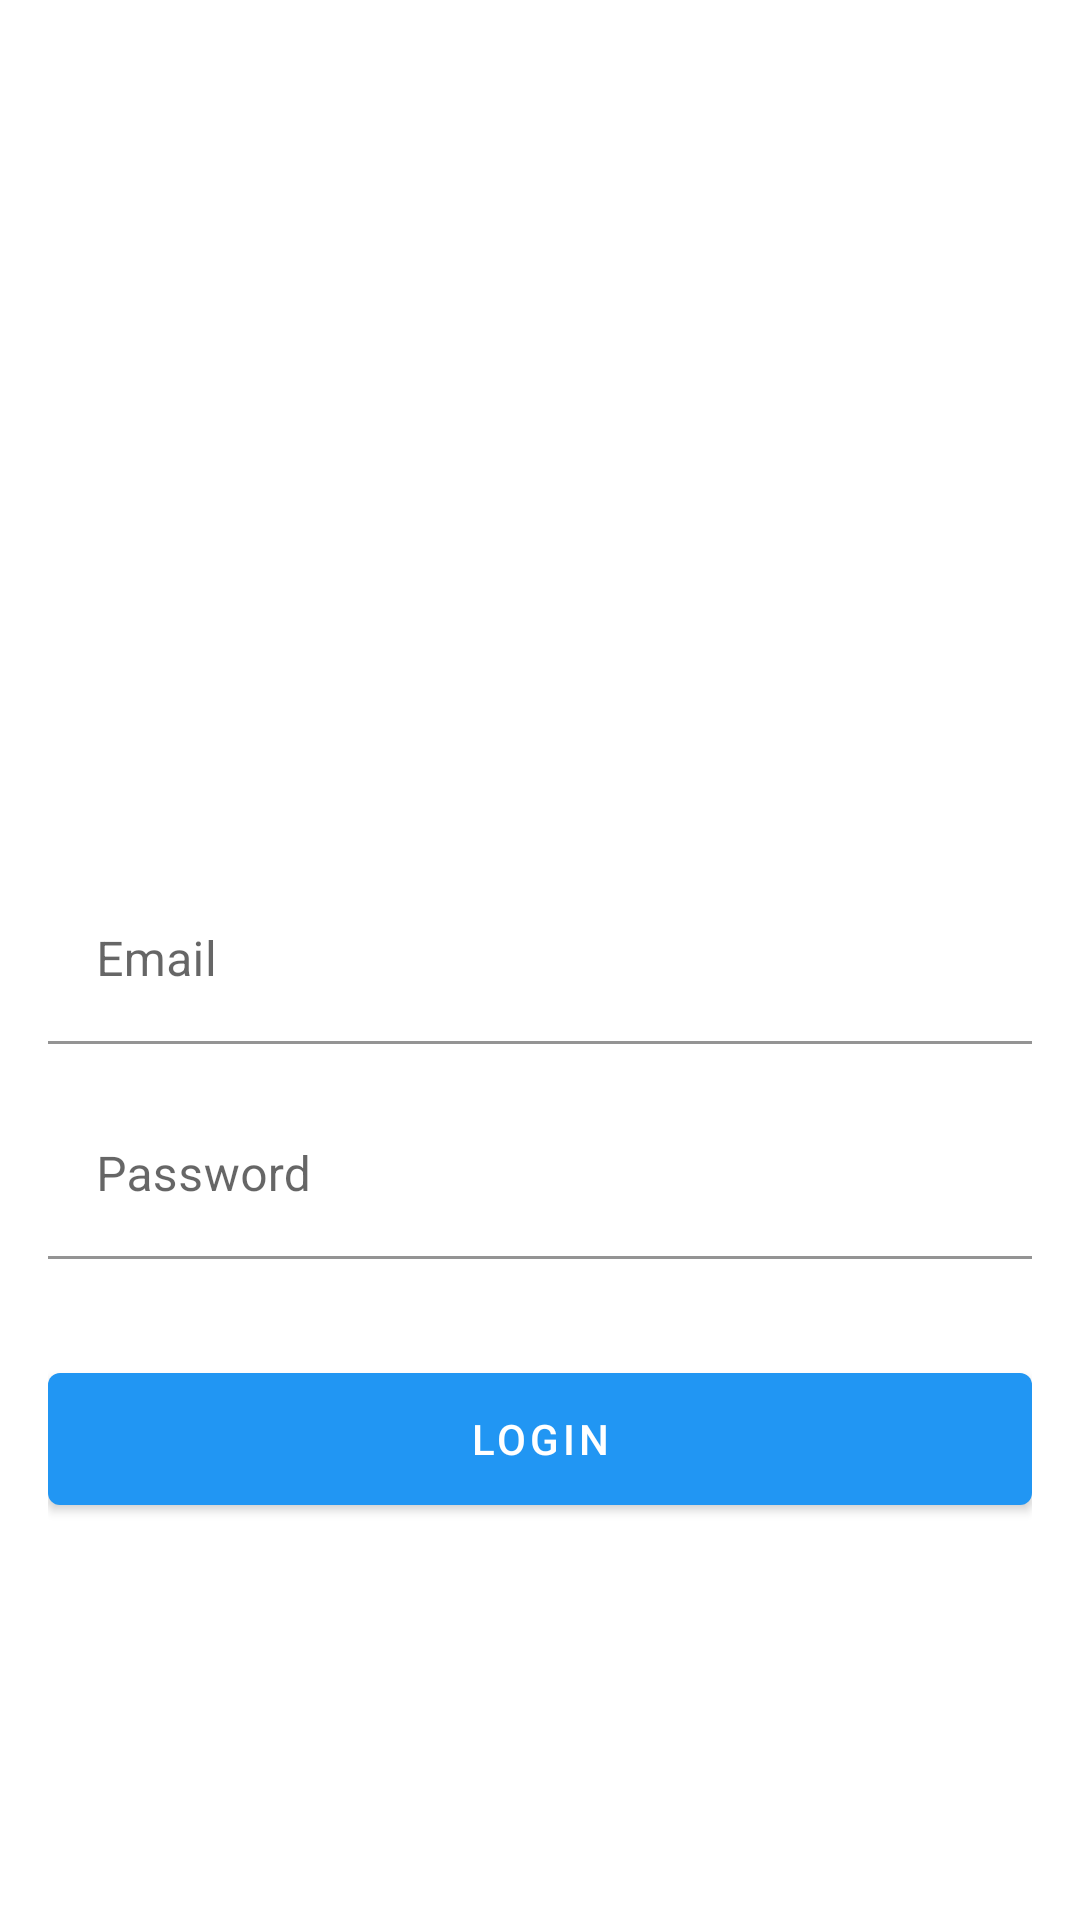

Produce the Android XML layout that renders to this screen, including the resource entries it uses.
<!-- AndroidManifest.xml: application theme AppTheme -->
<!-- res/layout/widget_sign_in.xml -->
<?xml version="1.0" encoding="utf-8"?>
<androidx.constraintlayout.widget.ConstraintLayout xmlns:android="http://schemas.android.com/apk/res/android"
    xmlns:app="http://schemas.android.com/apk/res-auto"
    xmlns:tools="http://schemas.android.com/tools"
    android:layout_width="match_parent"
    android:layout_height="match_parent"
    android:padding="@dimen/default_space">

    <com.google.android.material.textfield.TextInputLayout
        android:id="@+id/input_layout_email"
        android:layout_width="match_parent"
        android:layout_height="wrap_content"
        app:boxBackgroundColor="@android:color/transparent"
        app:layout_constraintBottom_toBottomOf="parent"
        app:layout_constraintTop_toTopOf="parent">

        <com.google.android.material.textfield.TextInputEditText
            android:id="@+id/input_email"
            android:layout_width="match_parent"
            android:layout_height="wrap_content"
            android:hint="@string/sign_in_email"
            android:imeOptions="actionNext"
            android:inputType="textEmailAddress"
            android:maxLines="1" />

    </com.google.android.material.textfield.TextInputLayout>

    <com.google.android.material.textfield.TextInputLayout
        android:id="@+id/input_layout_password"
        android:layout_width="match_parent"
        android:layout_height="wrap_content"
        android:layout_marginTop="@dimen/default_space"
        app:boxBackgroundColor="@android:color/transparent"
        app:layout_constraintTop_toBottomOf="@id/input_layout_email">

        <com.google.android.material.textfield.TextInputEditText
            android:id="@+id/input_password"
            android:layout_width="match_parent"
            android:layout_height="wrap_content"
            android:hint="@string/sign_in_password"
            android:imeOptions="actionDone"
            android:inputType="textPassword"
            android:maxLines="1" />

    </com.google.android.material.textfield.TextInputLayout>

    <com.google.android.material.button.MaterialButton
        android:id="@+id/button_sign_in"
        android:layout_width="match_parent"
        android:layout_height="56dp"
        android:layout_marginTop="@dimen/large_space"
        android:text="@string/sign_in_login"
        app:layout_constraintTop_toBottomOf="@id/input_layout_password" />

    <ProgressBar
        android:id="@+id/progress_bar"
        android:layout_width="36dp"
        android:layout_height="36dp"
        android:layout_marginBottom="6dp"
        android:visibility="gone"
        app:layout_constraintBottom_toBottomOf="@id/button_sign_in"
        app:layout_constraintEnd_toEndOf="@id/button_sign_in"
        app:layout_constraintStart_toStartOf="@id/button_sign_in"
        tools:visibility="visible" />

</androidx.constraintlayout.widget.ConstraintLayout>
<!-- resources referenced by this layout -->
<resources>
  <dimen name="default_space">16sp</dimen>
  <dimen name="large_space">32dp</dimen>
  <string name="sign_in_email">Email</string>
  <string name="sign_in_login">Login</string>
  <string name="sign_in_password">Password</string>
  <style name="AppTheme" parent="Theme.MaterialComponents.Light.NoActionBar">
          <item name="colorPrimary">@color/colorPrimary</item>
          <item name="colorPrimaryDark">@color/colorPrimaryDark</item>
          <item name="colorAccent">@color/colorAccent</item>
          <item name="android:textColorSecondary">@android:color/white</item>
      </style>
  <color name="colorPrimary">#2196f3</color>
  <color name="colorPrimaryDark">#0069c0</color>
  <color name="colorAccent">#2196f3</color>
</resources>
